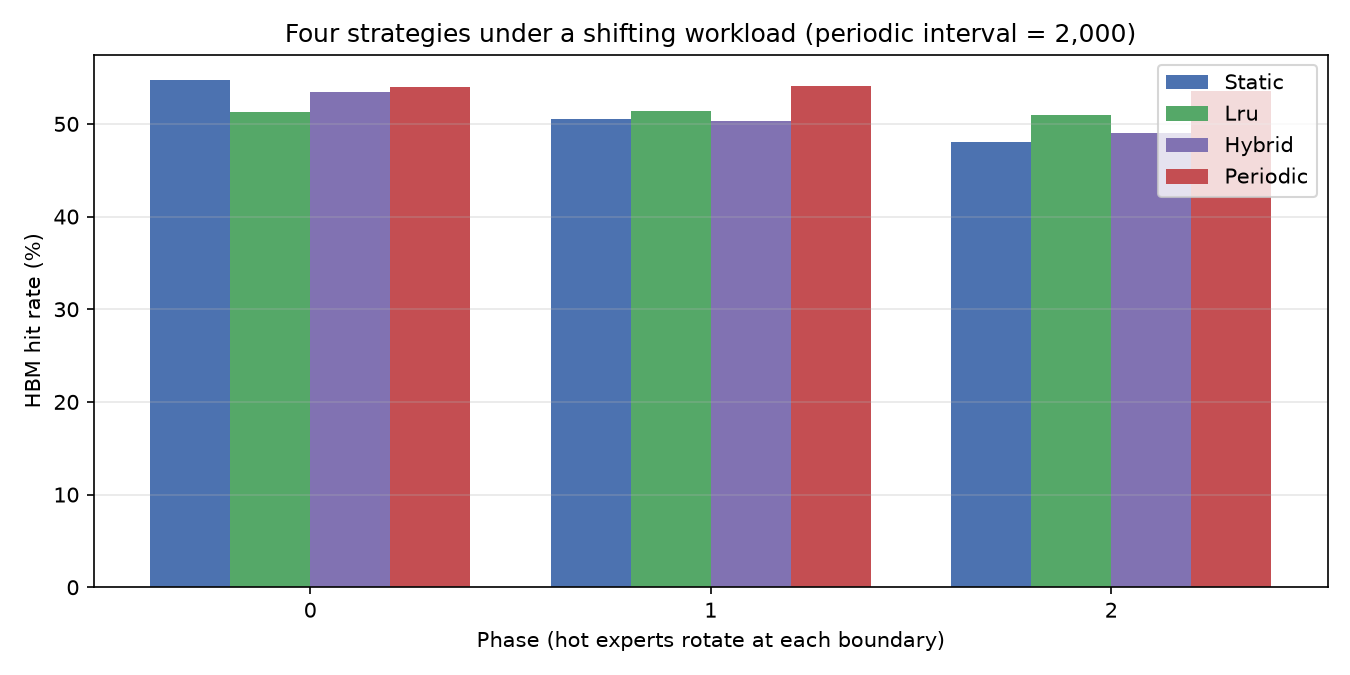

The data file committed next to this chart (first rows):
phase, hit_rate_pct_static, hit_rate_pct_lru, hit_rate_pct_hybrid, hit_rate_pct_periodic
0, 54.75, 51.28, 53.47, 53.94
1, 50.57, 51.36, 50.28, 54.05
2, 48.03, 50.99, 49.02, 53.61
